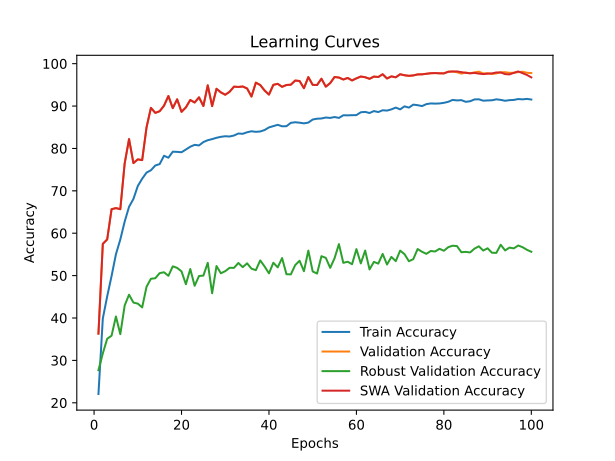

The file beside this chart, header and first rows:
time; train_accuracy; train_loss; valid_accuracy; valid_loss; valid_accuracy_robust; valid_accuracy_swa; valid_accuracy_robust_swa
28,3410; 22,0787; 2,1846; 36,3148; 1,7789; 27,6897; 36,3148; 27,6897
54,4934; 39,8843; 1,8408; 57,5000; 1,1979; 31,6552; 57,5000; 31,6552
81,0965; 45,1111; 1,7206; 58,5370; 1,3310; 35,1034; 58,5370; 35,1034
107,9468; 49,8935; 1,6417; 65,6667; 0,9430; 35,8276; 65,6667; 35,8276
134,2416; 55,0417; 1,5413; 65,9259; 1,0482; 40,3621; 65,9259; 40,3621
160,4063; 58,5185; 1,4721; 65,6667; 1,1177; 36,1897; 65,6667; 36,1897
186,6363; 62,7500; 1,3917; 76,4815; 0,7343; 42,9655; 76,4815; 42,9655
213,4113; 66,2361; 1,3159; 82,2037; 0,5405; 45,5000; 82,2037; 45,5000
239,8247; 68,0833; 1,2692; 76,5370; 0,7265; 43,6379; 76,5370; 43,6379
266,2139; 71,1389; 1,2069; 77,4259; 0,7346; 43,3966; 77,4259; 43,3966
292,8001; 72,8611; 1,1681; 77,2407; 0,7687; 42,5000; 77,2407; 42,5000
319,4284; 74,3009; 1,1350; 84,9815; 0,4743; 47,3793; 84,9815; 47,3793
345,7580; 74,8519; 1,1092; 89,5741; 0,3333; 49,2586; 89,5741; 49,2586
371,7041; 75,9769; 1,0951; 88,3889; 0,3717; 49,3793; 88,3889; 49,3793
398,1461; 76,3102; 1,0846; 88,7778; 0,3531; 50,5862; 88,7778; 50,5862
424,7419; 78,2731; 1,0436; 90,0926; 0,3135; 50,7931; 90,0926; 50,7931
451,6062; 77,8102; 1,0523; 92,3704; 0,2591; 49,9483; 92,3704; 49,9483
477,6176; 79,2315; 1,0176; 89,5000; 0,3380; 52,1897; 89,5000; 52,1897
504,1852; 79,1898; 1,0258; 91,5926; 0,2796; 51,8276; 91,5926; 51,8276
530,8044; 79,1019; 1,0203; 88,6296; 0,3638; 51,0000; 88,6296; 51,0000
558,0928; 79,7454; 1,0073; 89,6852; 0,3353; 47,9655; 89,6852; 47,9655
585,0810; 80,4074; 0,9928; 91,4259; 0,2930; 51,5517; 91,4259; 51,5517
611,5461; 80,8472; 0,9813; 90,8333; 0,3206; 47,6034; 90,8333; 47,6034
638,0588; 80,7083; 0,9788; 92,0556; 0,2557; 49,9138; 92,0556; 49,9138
664,4130; 81,5046; 0,9692; 90,0000; 0,3280; 50,0000; 90,0000; 50,0000
691,0076; 81,9398; 0,9569; 94,8889; 0,2005; 53,0172; 94,8889; 53,0172
717,4523; 82,1991; 0,9549; 89,9815; 0,3255; 45,8276; 89,9815; 45,8276
743,9331; 82,5139; 0,9402; 94,0741; 0,2089; 52,2586; 94,0741; 52,2586
771,0883; 82,7407; 0,9400; 93,2222; 0,2409; 50,5517; 93,2222; 50,5517
798,1867; 82,8796; 0,9352; 92,6667; 0,2630; 51,0517; 92,6667; 51,0517
824,8227; 82,8148; 0,9368; 93,3704; 0,2321; 51,8448; 93,3704; 51,8448
851,1478; 83,0509; 0,9304; 94,5741; 0,1951; 51,8276; 94,5741; 51,8276
877,7024; 83,5231; 0,9174; 94,5000; 0,1957; 52,9828; 94,5000; 52,9828
904,3030; 83,4537; 0,9190; 94,6111; 0,1833; 52,0000; 94,6111; 52,0000
930,9394; 83,8148; 0,9096; 94,1481; 0,2182; 52,8966; 94,1481; 52,8966
957,5607; 84,0509; 0,9111; 92,2407; 0,2687; 51,6379; 92,2407; 51,6379
984,0288; 83,9167; 0,9165; 95,5185; 0,1577; 51,2931; 95,5185; 51,2931
1010,3088; 84,0000; 0,9029; 94,9630; 0,1820; 53,5862; 94,9630; 53,5862
1036,8624; 84,3426; 0,9014; 93,6667; 0,2231; 52,1552; 93,6667; 52,1552
1063,6067; 84,9630; 0,8925; 92,7037; 0,2515; 50,5345; 92,7037; 50,5345
1090,2832; 85,2639; 0,8832; 95,0000; 0,1752; 53,0345; 95,0000; 53,0345
1116,8033; 85,5741; 0,8743; 95,2407; 0,1701; 51,9483; 95,2407; 51,9483
1143,2930; 85,2222; 0,8776; 94,5370; 0,1900; 54,1379; 94,5370; 54,1379
1170,3253; 85,2454; 0,8782; 94,9630; 0,1911; 50,3276; 94,9630; 50,3276
1196,8692; 86,0417; 0,8621; 95,0370; 0,1756; 50,2931; 95,0370; 50,2931
1223,6443; 86,1759; 0,8588; 96,0185; 0,1514; 52,4828; 96,0185; 52,4828
1249,6268; 86,0741; 0,8631; 95,9074; 0,1557; 53,5000; 95,9074; 53,5000
1276,0605; 85,9167; 0,8646; 94,2037; 0,2222; 51,0345; 94,2037; 51,0345
1302,6411; 86,0972; 0,8627; 96,8333; 0,1322; 55,8966; 96,8333; 55,8966
1328,7736; 86,8194; 0,8427; 95,0000; 0,1756; 50,9828; 95,0000; 50,9828
1355,2851; 87,0139; 0,8420; 94,9630; 0,1944; 50,4828; 94,9630; 50,4828
1381,7517; 87,0648; 0,8397; 96,4444; 0,1432; 54,5862; 96,4444; 54,5862
1408,2409; 87,2963; 0,8346; 94,5741; 0,1875; 54,1897; 94,5741; 54,1897
1434,8019; 87,1991; 0,8346; 95,4074; 0,1804; 51,8276; 95,4074; 51,8276
1461,4316; 87,4074; 0,8297; 96,8519; 0,1291; 54,1034; 96,8519; 54,1034
1487,5119; 87,1991; 0,8367; 96,7222; 0,1326; 57,4310; 96,7222; 57,4310
1513,8622; 87,8241; 0,8234; 96,2593; 0,1406; 53,0172; 96,2593; 53,0172
1540,6100; 87,8102; 0,8273; 96,6296; 0,1286; 53,2759; 96,6296; 53,2759
1567,2471; 87,8426; 0,8207; 96,0370; 0,1488; 52,6897; 96,0370; 52,6897
1593,7762; 87,8611; 0,8198; 96,5370; 0,1288; 56,2586; 96,5370; 56,2586
... 40 more rows
